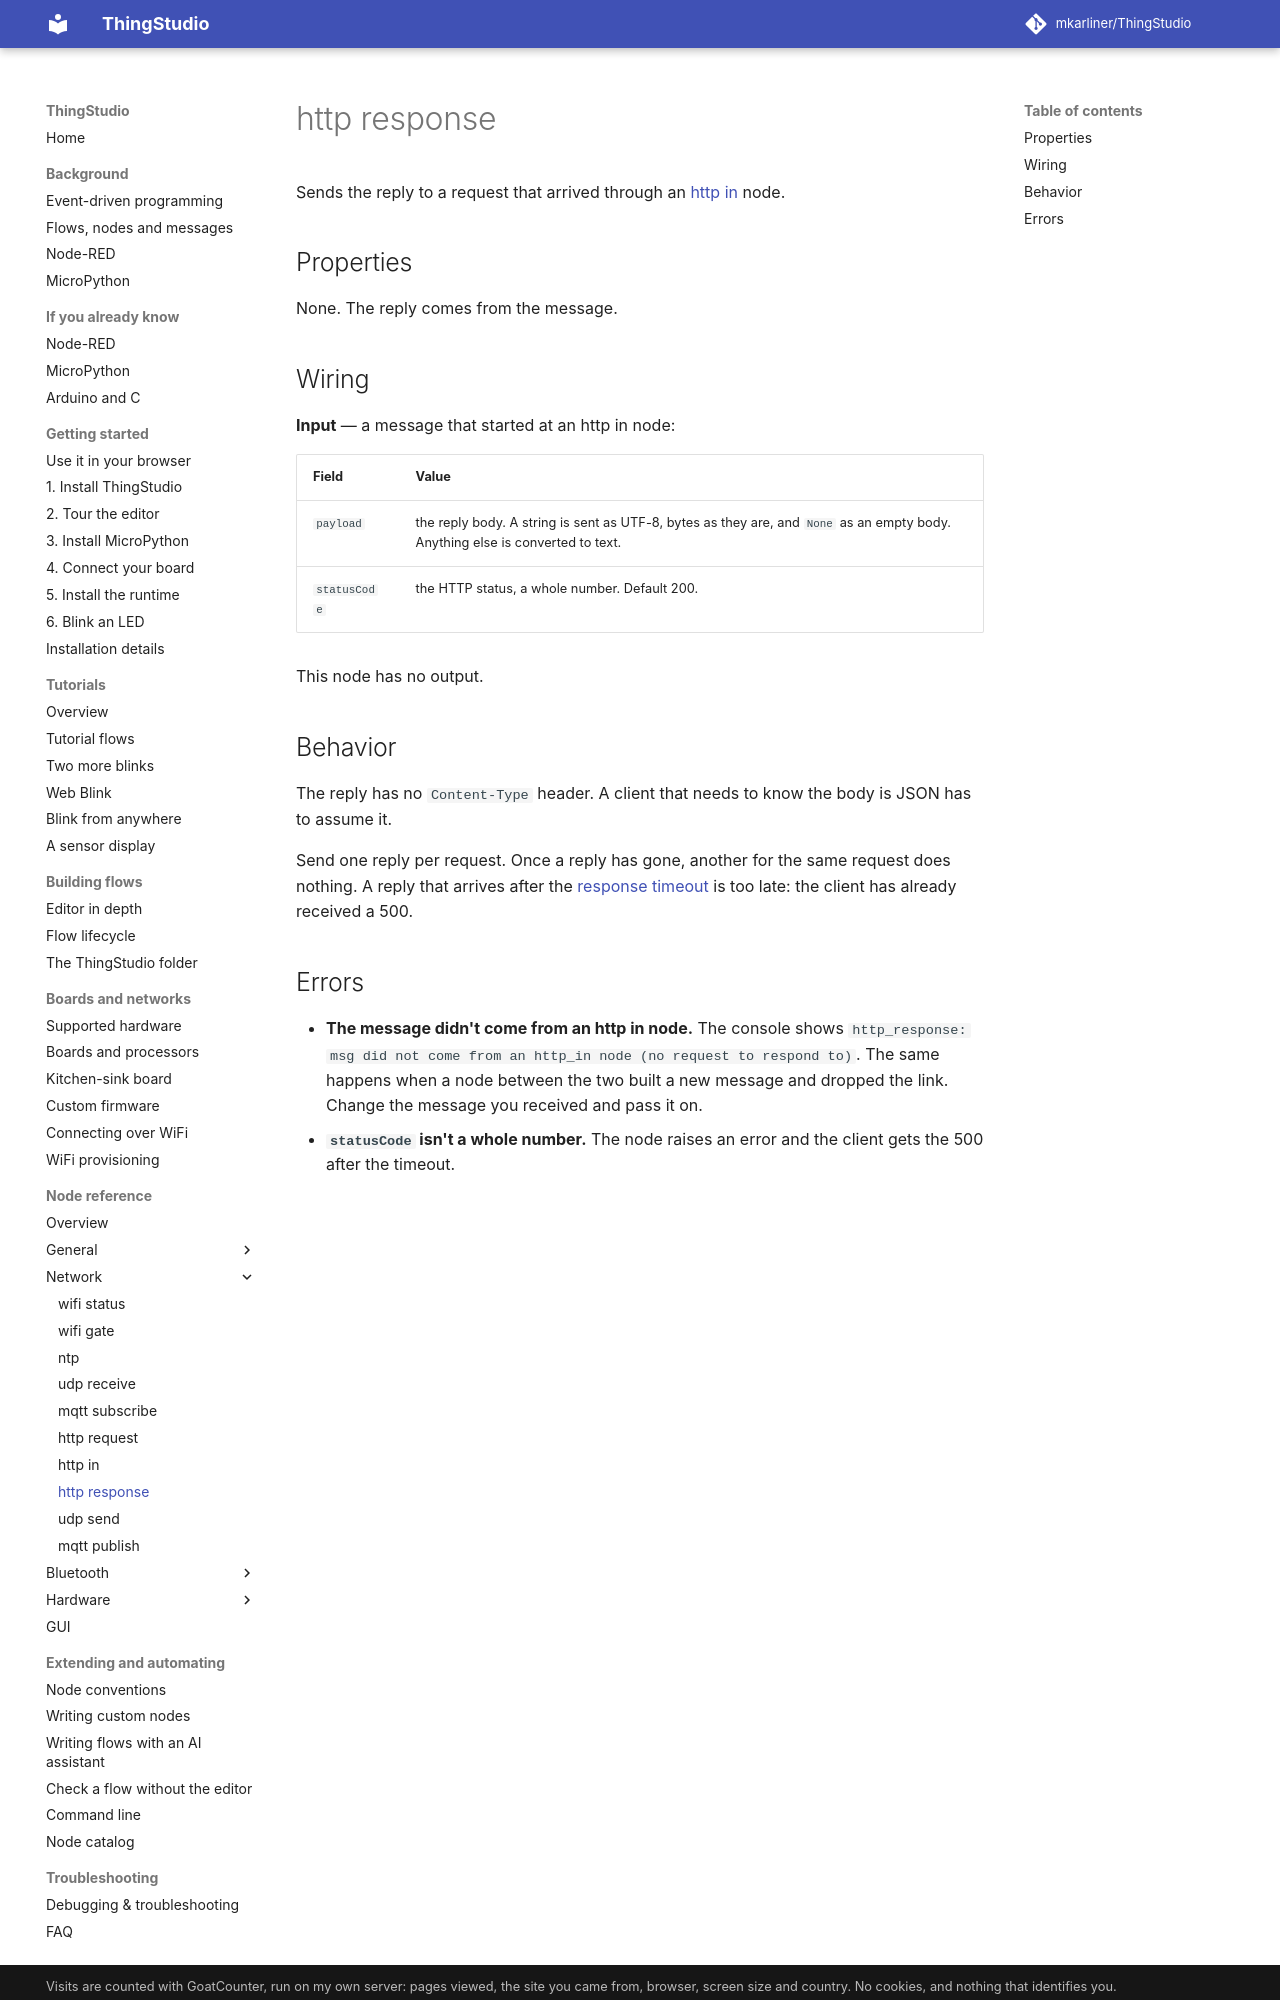

repository: mkarliner/ThingStudio · page: nodes/http-response/index.html · generator: mkdocs

# http response

Sends the reply to a request that arrived through an [http in](http-in.md) node.

## Properties

None. The reply comes from the message.

## Wiring

**Input** — a message that started at an http in node:

| Field | Value |
| --- | --- |
| `payload` | the reply body. A string is sent as UTF-8, bytes as they are, and `None` as an empty body. Anything else is converted to text. |
| `statusCode` | the HTTP status, a whole number. Default 200. |

This node has no output.

## Behavior

The reply has no `Content-Type` header. A client that needs to know the body is JSON has to assume it.

Send one reply per request. Once a reply has gone, another for the same request does nothing. A reply that arrives
after the [response timeout](http-in.md#properties) is too late: the client has already received a 500.
